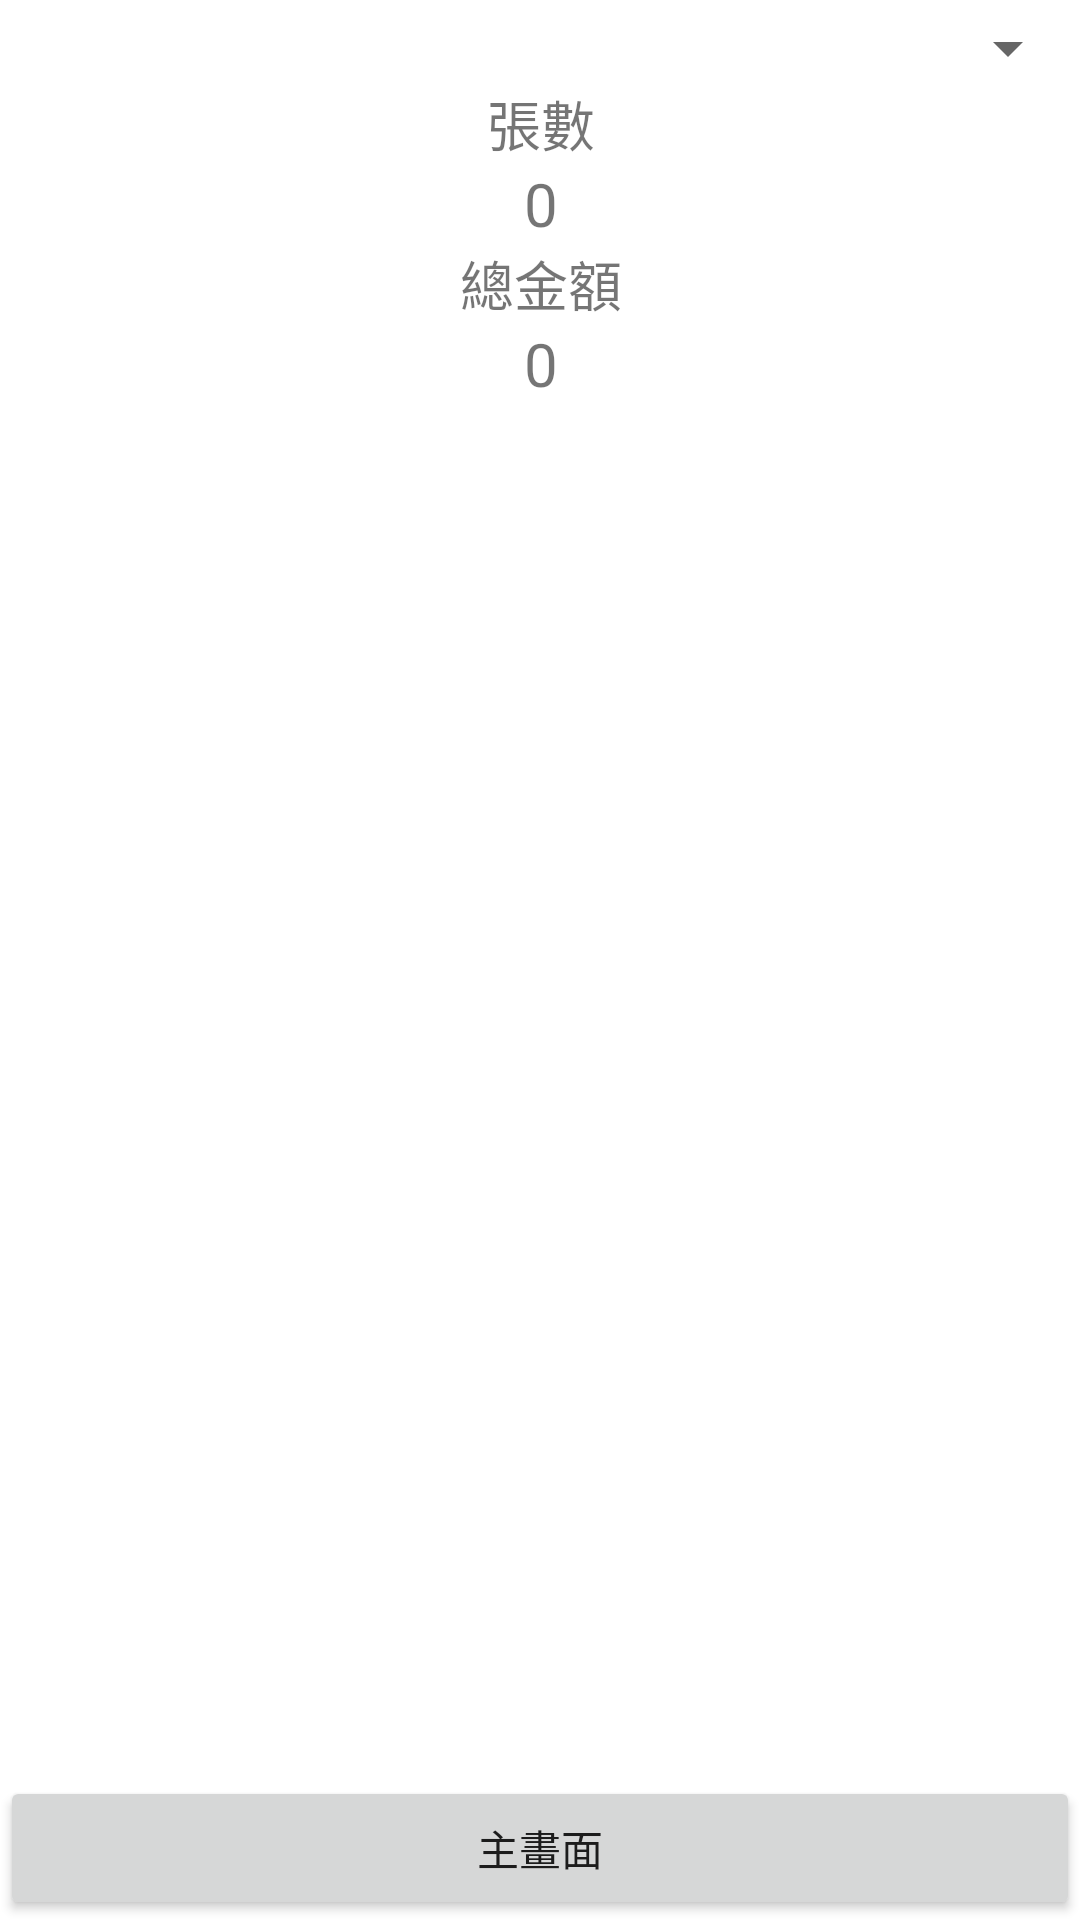

Produce the Android XML layout that renders to this screen, including the resource entries it uses.
<!-- AndroidManifest.xml: application theme Theme.Demo2021110 -->
<!-- res/layout/activity_awdpage.xml -->
<?xml version="1.0" encoding="utf-8"?>
<androidx.constraintlayout.widget.ConstraintLayout xmlns:android="http://schemas.android.com/apk/res/android"
    xmlns:app="http://schemas.android.com/apk/res-auto"
    xmlns:tools="http://schemas.android.com/tools"
    android:layout_width="match_parent"
    android:layout_height="match_parent"
    tools:context=".awdpage">

    <TextView
        android:id="@+id/txtmo"
        android:layout_width="wrap_content"
        android:layout_height="wrap_content"
        android:text="0"
        android:visibility="gone"
        tools:visibility="gone" />

    <TextView
        android:id="@+id/txthiddate"
        android:layout_width="wrap_content"
        android:layout_height="wrap_content"
        android:text="0"
        android:visibility="gone"
        tools:visibility="gone" />

    <TextView
        android:id="@+id/txthidid"
        android:layout_width="wrap_content"
        android:layout_height="wrap_content"
        android:text="0"
        android:visibility="gone"
        tools:visibility="gone" />

    <TextView
        android:id="@+id/txthidcode"
        android:layout_width="wrap_content"
        android:layout_height="wrap_content"
        android:text="0"
        android:visibility="gone"
        tools:visibility="gone" />

    <TextView
        android:id="@+id/txthidawdsum"
        android:layout_width="wrap_content"
        android:layout_height="wrap_content"
        android:text="0"
        android:visibility="gone"
        tools:visibility="gone" />

    <Button
        android:id="@+id/btnawdback"
        android:layout_width="0dp"
        android:layout_height="wrap_content"
        android:text="主畫面"
        app:layout_constraintBottom_toBottomOf="parent"
        app:layout_constraintEnd_toEndOf="parent"
        app:layout_constraintStart_toStartOf="parent" />

    <ListView
        android:id="@+id/awdListView"
        android:layout_width="0dp"
        android:layout_height="0dp"
        app:layout_constraintBottom_toTopOf="@+id/btnawdback"
        app:layout_constraintEnd_toEndOf="parent"
        app:layout_constraintStart_toStartOf="parent"
        app:layout_constraintTop_toBottomOf="@+id/linearLayout2" />

    <Spinner
        android:id="@+id/spinner5"
        android:layout_width="0dp"
        android:layout_height="wrap_content"
        android:layout_marginTop="4dp"
        android:entries="@array/awdmonth"
        app:layout_constraintEnd_toEndOf="parent"
        app:layout_constraintHorizontal_bias="0.0"
        app:layout_constraintStart_toStartOf="parent"
        app:layout_constraintTop_toTopOf="parent" />

    <LinearLayout
        android:id="@+id/linearLayout2"
        android:layout_width="416dp"
        android:layout_height="111dp"
        android:orientation="vertical"
        app:layout_constraintBottom_toTopOf="@+id/_dynamic"
        app:layout_constraintEnd_toEndOf="parent"
        app:layout_constraintStart_toStartOf="parent"
        app:layout_constraintTop_toBottomOf="@+id/spinner5"
        app:layout_constraintVertical_bias="0.555">

        <TextView
            android:id="@+id/textView27"
            android:layout_width="match_parent"
            android:layout_height="wrap_content"
            android:gravity="center"
            android:text="張數"
            android:textSize="18dp" />

        <TextView
            android:id="@+id/txtawdnum"
            android:layout_width="match_parent"
            android:layout_height="wrap_content"
            android:gravity="center"
            android:text="0"
            android:textSize="20dp" />

        <TextView
            android:id="@+id/textView28"
            android:layout_width="match_parent"
            android:layout_height="wrap_content"
            android:gravity="center"
            android:text="總金額"
            android:textSize="18dp" />

        <TextView
            android:id="@+id/txtawdsum"
            android:layout_width="match_parent"
            android:layout_height="wrap_content"
            android:gravity="center"
            android:text="0"
            android:textSize="20dp" />
    </LinearLayout>
</androidx.constraintlayout.widget.ConstraintLayout>
<!-- resources referenced by this layout -->
<resources>
  <string-array name="awdmonth">
          <item />
          <item>01-02</item>
          <item>03-04</item>
          <item>05-06</item>
          <item>07-08</item>
          <item>09-10</item>
          <item>11-12</item>
      </string-array>
  <style name="Theme.Demo2021110" parent="Theme.MaterialComponents.DayNight.DarkActionBar">
          
          <item name="colorPrimary">@color/purple_500</item>
          <item name="colorPrimaryVariant">@color/purple_700</item>
          <item name="colorOnPrimary">@color/white</item>
          
          <item name="colorSecondary">@color/teal_200</item>
          <item name="colorSecondaryVariant">@color/teal_700</item>
          <item name="colorOnSecondary">@color/black</item>
          
          <item name="android:statusBarColor" tools:targetApi="l">?attr/colorPrimaryVariant</item>
          
      </style>
  <!-- not gathered from this repository: default colours our renderer supplied (Android Studio template values) -->
  <color name="purple_500">#FF6200EE</color>
  <color name="purple_700">#FF3700B3</color>
  <color name="teal_200">#FF03DAC5</color>
  <color name="teal_700">#FF018786</color>
  <color name="black">#FF000000</color>
  <color name="white">#FFFFFFFF</color>
</resources>
